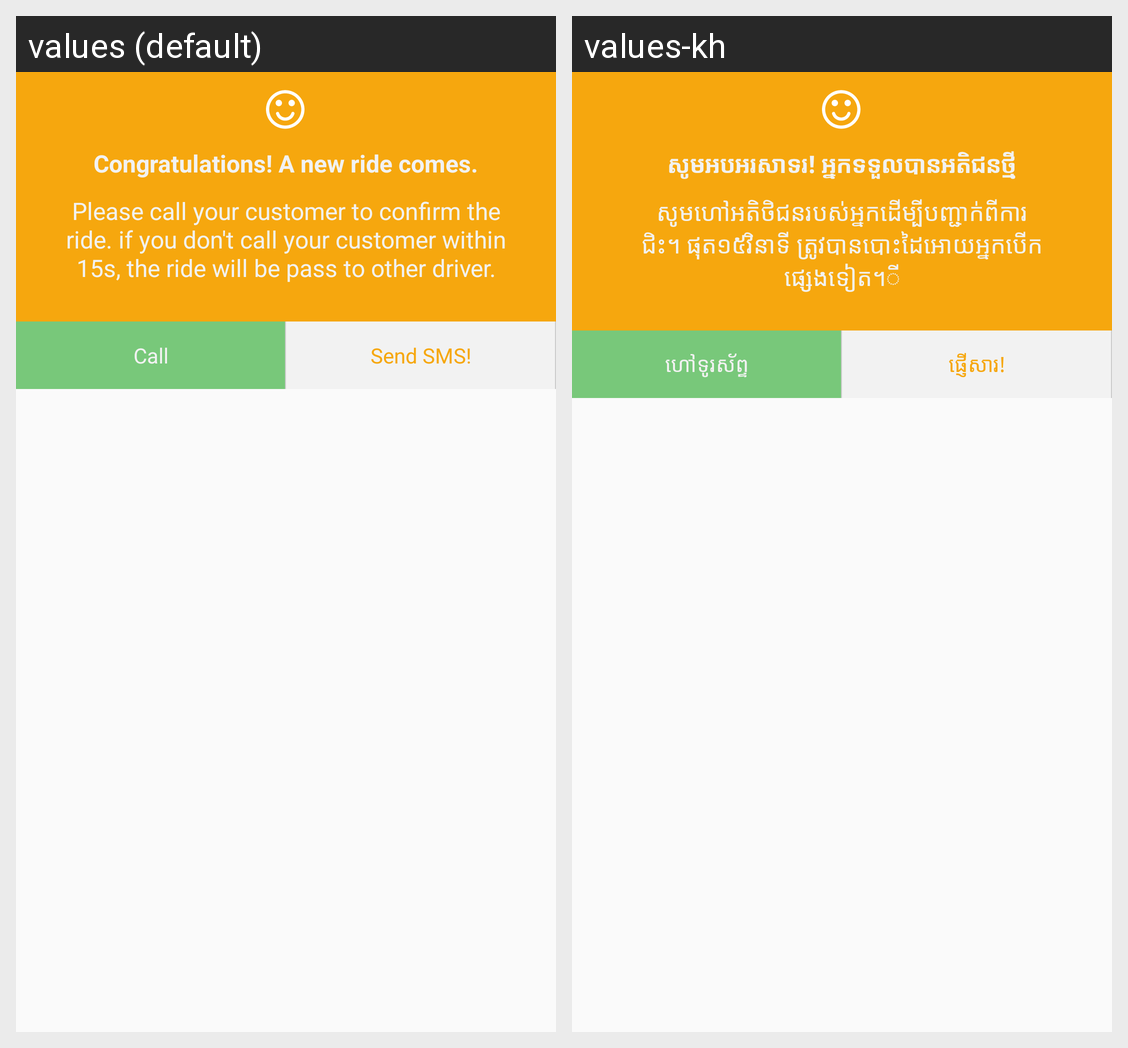

Here is an Android app screen in its default locale and in the app's own translations. Write out the translated-string differences for the strings that appear on this screen.
Android screen res/layout/content_map_driver_screen.xml rendered under 2 locales, left to right: values (default), values-kh. Device: Nexus 5 (rendered at 1080×1920; each locale shown at half size, 540×960, under a caption strip naming it); theme AppTheme.
Strings drawn on this screen, with the default value and each locale's value (text and hints the layout hard-codes, and strings that could not be matched under every locale, appear in the picture but are not listed):

call
  values: Call
  values-kh: ហៅទូរស័ព្ទ

send_sms
  values: Send SMS!
  values-kh: ផ្ញើសារ!

congratulation_driver
  values: Congratulations! A new ride comes.
  values-kh: សូមអបអរសាទរ! អ្នកទទួលបានអតិជនថ្មី

call_customer
  values: Please call your customer to confirm the ride. if you don't call your customer within 15s, the ride will be pass to other driver.
  values-kh: សូមហៅអតិថិជនរបស់អ្នកដើម្បីបញ្ជាក់ពីការជិះ។ ផុត១៥វិនាទី ត្រូវបានបេាះដៃអោយអ្នកបេីកផ្សេងទៀត។ី
